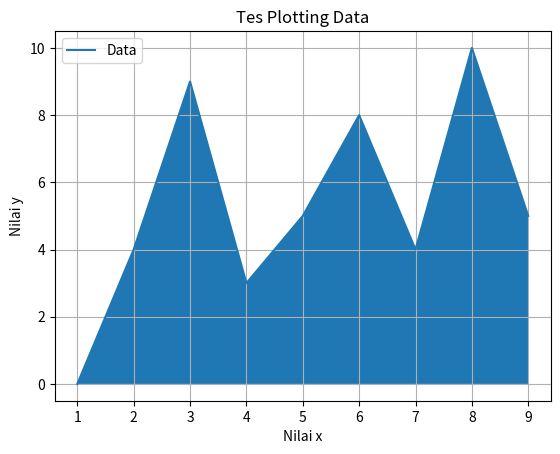

Generate this figure with matplotlib:

import matplotlib.pyplot as plt
# from matplotlib import pyplot as plt 

x = [1,2,3,4,5,6,7,8,9]
y = [0,4,9,3,5,8,4,10,5]

plt.plot(x,y)

plt.title('Tes Plotting Data')
plt.xlabel('Nilai x')
plt.ylabel('Nilai y')

plt.fill_between(x, y, 0)
# plt.fill_between(x, y, 0, facecolor='g', alpha=0.3)
# plt.fill_between(x, y, 5, alpha=0.3)
# plt.fill_between(x, y[3], 0, facecolor='g', alpha=0.3)        # y[3] = batas bawahnya y elemen ke-3
# plt.fill_between(x, y[8], y[3], facecolor='r', alpha=0.3)     # y[8] = batas bawahnya y elemen ke-8

plt.grid(True)
plt.legend(['Data'])
plt.show()